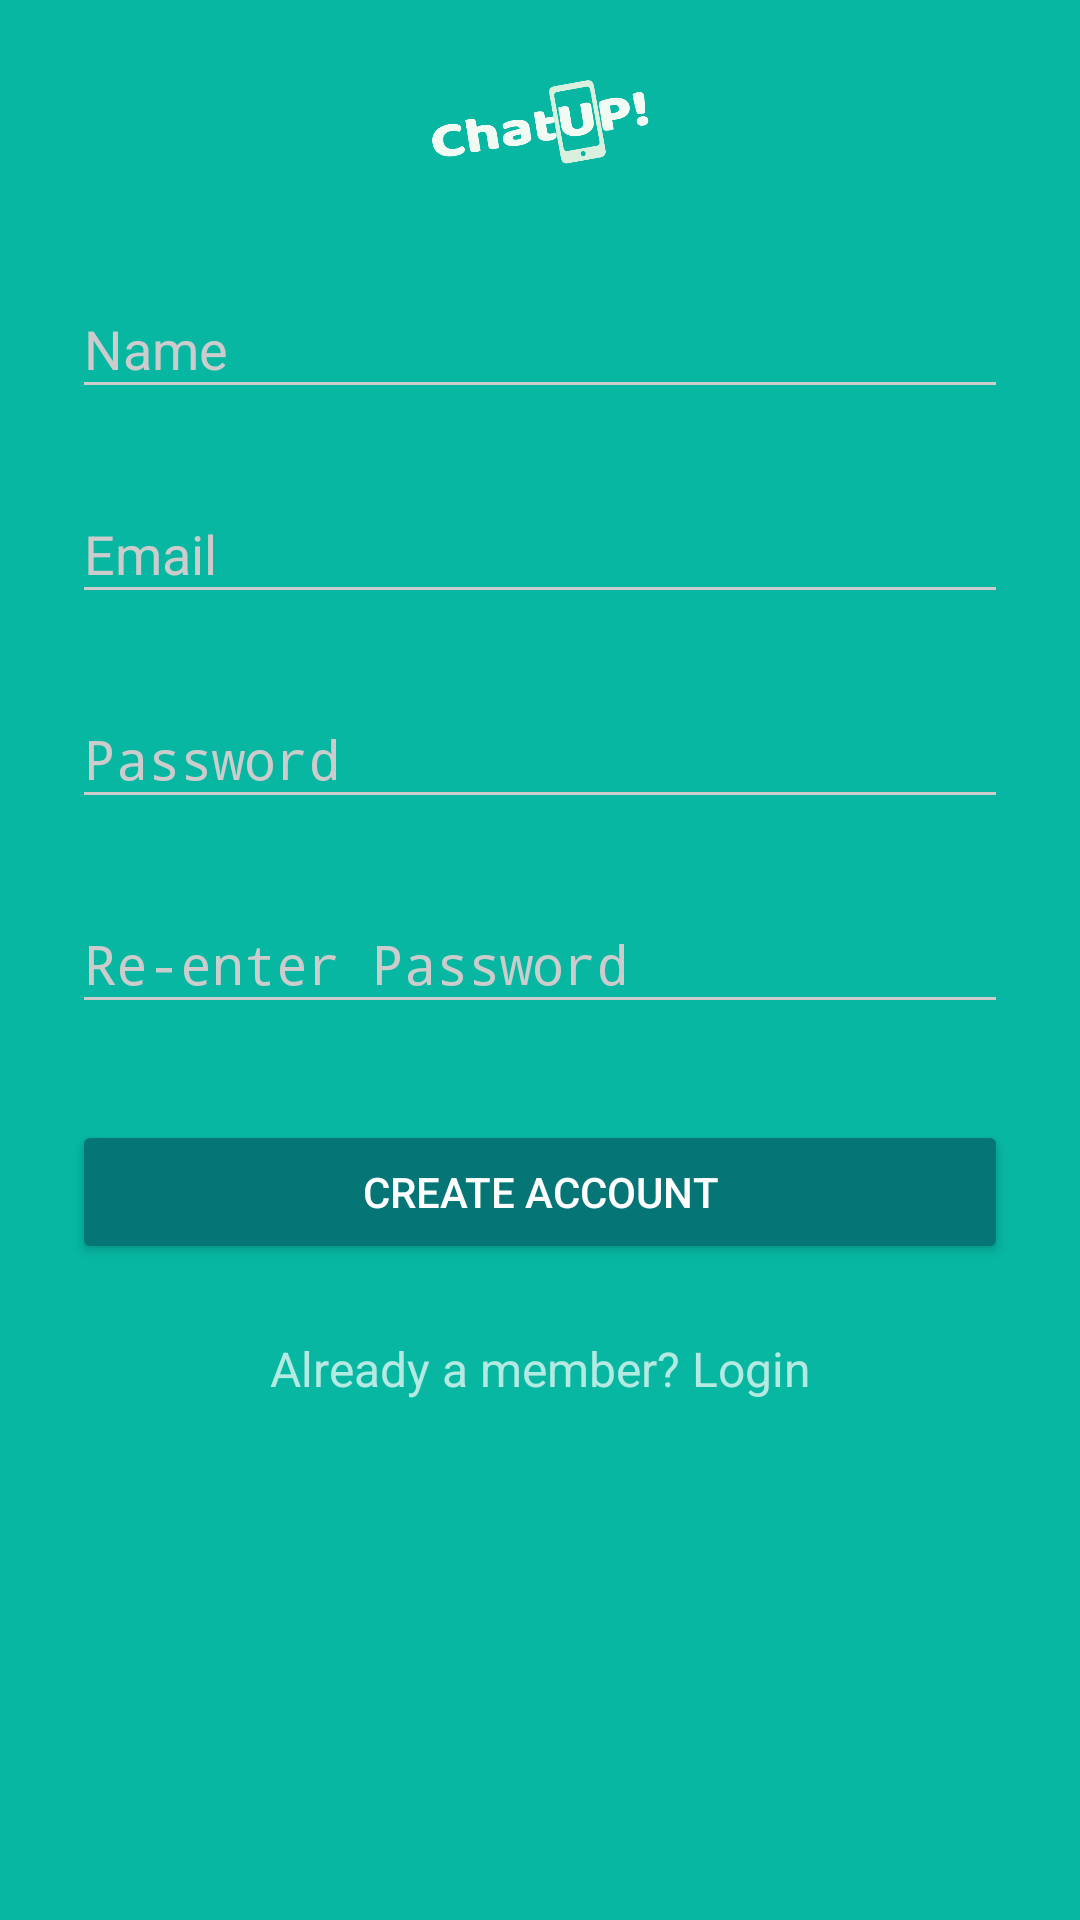

Here is an Android app screen rendered from its layout file. Give the layout XML and the strings, colors and styles it references.
<!-- AndroidManifest.xml: activity theme AppTheme.Dark -->
<!-- res/layout/activity_signup.xml -->
<?xml version="1.0" encoding="utf-8"?>
<ScrollView
    xmlns:android="http://schemas.android.com/apk/res/android"
    android:layout_width="fill_parent"
    android:layout_height="fill_parent"
    android:fitsSystemWindows="true">

    <LinearLayout
        android:orientation="vertical"
        android:layout_width="match_parent"
        android:layout_height="wrap_content"
        android:paddingTop="16dp"
        android:paddingLeft="24dp"
        android:paddingRight="24dp">

        <ImageView android:src="@drawable/logotipo"
            android:layout_width="wrap_content"
            android:layout_height="52dp"
            android:layout_marginBottom="8dp"
            android:layout_gravity="center_horizontal" />

        
        <android.support.design.widget.TextInputLayout
            android:layout_width="match_parent"
            android:layout_height="wrap_content"
            android:layout_marginTop="8dp"
            android:layout_marginBottom="8dp">
            <EditText android:id="@+id/input_name"
                android:layout_width="match_parent"
                android:layout_height="wrap_content"
                android:inputType="textPersonName"
                android:hint="@string/name_hint" />
        </android.support.design.widget.TextInputLayout>

        
        <android.support.design.widget.TextInputLayout
            android:layout_width="match_parent"
            android:layout_height="wrap_content"
            android:layout_marginTop="8dp"
            android:layout_marginBottom="8dp">
            <EditText android:id="@+id/input_email"
                android:layout_width="match_parent"
                android:layout_height="wrap_content"
                android:inputType="textEmailAddress"
                android:hint="@string/email_hint" />
        </android.support.design.widget.TextInputLayout>

        
        <android.support.design.widget.TextInputLayout
            android:layout_width="match_parent"
            android:layout_height="wrap_content"
            android:layout_marginTop="8dp"
            android:layout_marginBottom="8dp">
            <EditText android:id="@+id/input_password"
                android:layout_width="match_parent"
                android:layout_height="wrap_content"
                android:inputType="textPassword"
                android:hint="@string/password_hint"/>
        </android.support.design.widget.TextInputLayout>

        
        <android.support.design.widget.TextInputLayout
            android:layout_width="match_parent"
            android:layout_height="wrap_content"
            android:layout_marginTop="8dp"
            android:layout_marginBottom="8dp">
            <EditText android:id="@+id/input_reEnterPassword"
                android:layout_width="match_parent"
                android:layout_height="wrap_content"
                android:inputType="textPassword"
                android:hint="@string/re_enter_password_hint"/>
        </android.support.design.widget.TextInputLayout>

        
        <android.support.v7.widget.AppCompatButton
            android:id="@+id/btn_signup"
            android:layout_width="fill_parent"
            android:layout_height="wrap_content"
            android:layout_marginTop="24dp"
            android:layout_marginBottom="24dp"
            android:padding="12dp"
            android:text="@string/create_account"/>

        <TextView android:id="@+id/link_login"
            android:layout_width="fill_parent"
            android:layout_height="wrap_content"
            android:layout_marginBottom="24dp"
            android:text="@string/already_a_member_login"
            android:gravity="center"
            android:textSize="16sp"/>

    </LinearLayout>
</ScrollView>
<!-- resources referenced by this layout -->
<resources>
  <!-- drawable logotipo: png bitmap (drawable, 36483 bytes) -->
  <string name="already_a_member_login">Already a member? Login</string>
  <string name="create_account">Create Account</string>
  <string name="email_hint">Email</string>
  <string name="name_hint">Name</string>
  <string name="password_hint">Password</string>
  <string name="re_enter_password_hint">Re-enter Password</string>
  <style name="AppTheme.Dark" parent="Theme.AppCompat.NoActionBar">
          <item name="colorPrimary">@color/primary</item>
          <item name="colorPrimaryDark">@color/primary_dark</item>
          <item name="colorAccent">@color/accent</item>
  
          
          <item name="android:windowBackground">@color/primary</item>
  
          <item name="colorControlNormal">@color/iron</item>
          <item name="colorControlActivated">@color/white</item>
          <item name="colorControlHighlight">@color/white</item>
          <item name="android:textColorHint">@color/iron</item>
  
          <item name="colorButtonNormal">@color/primary_darker</item>
          <item name="android:colorButtonNormal">@color/primary_darker</item>
      </style>
  <color name="primary">#07b7a2</color>
  <color name="primary_dark">#007b7a</color>
  <color name="accent">#FFFFFF</color>
  <color name="iron">#CCCCCC</color>
  <color name="white">#FFFFFF</color>
  <color name="primary_darker">#057675</color>
</resources>
